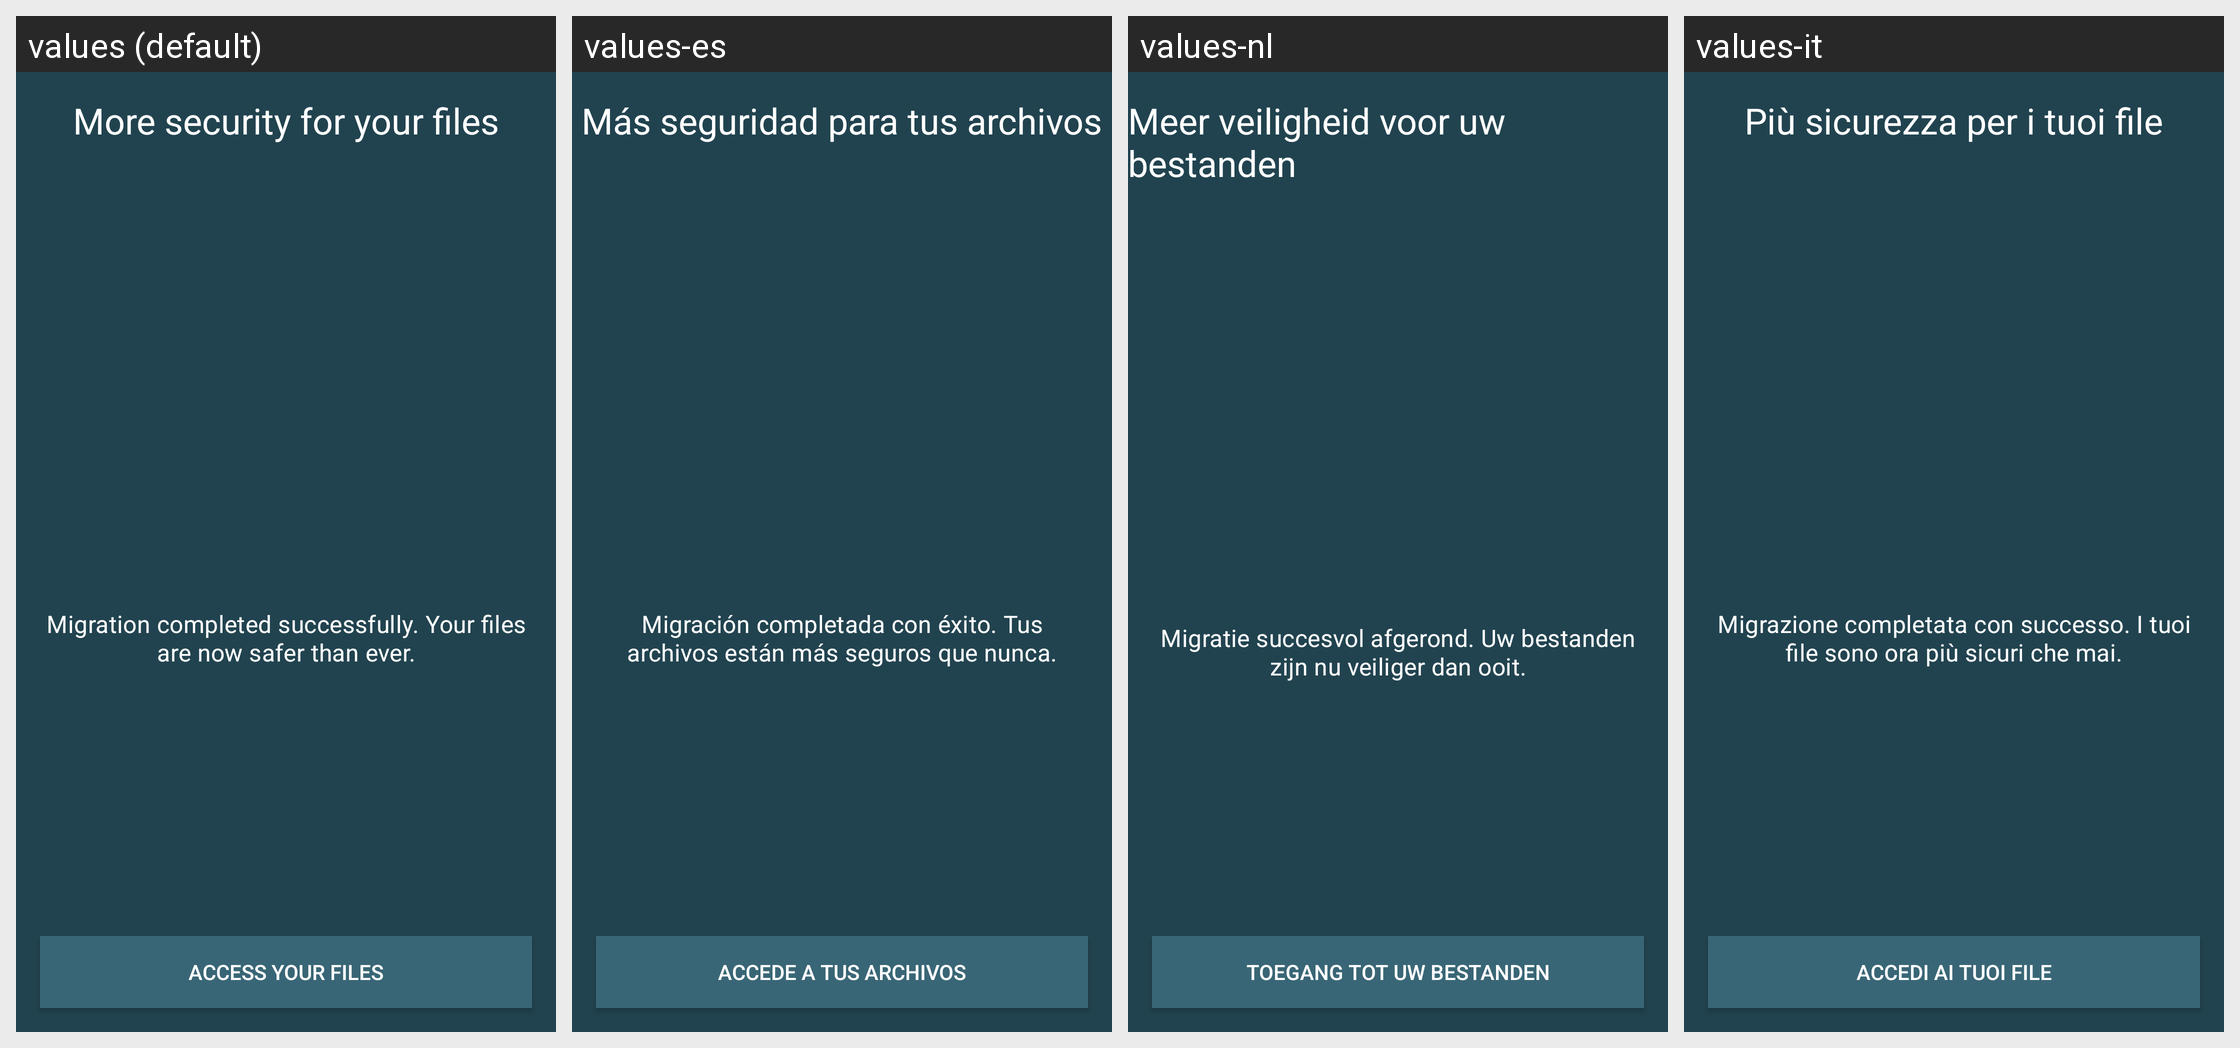

Locale-by-locale string values for the Android screen shown in this grid:
Android screen res/layout/fragment_migration_completed.xml rendered under 4 locales, left to right: values (default), values-es, values-nl, values-it. Device: Nexus 5 (rendered at 1080×1920; each locale shown at half size, 540×960, under a caption strip naming it); theme Theme.openCloud.Toolbar.
Other locales in the repository, not shown: values-cs, values-de, values-el, values-fr, values-he, values-nn, values-no, values-pl, values-pt, values-ru, values-sv, values-tr, values-zh.
Strings drawn on this screen, with the default value and each locale's value (text and hints the layout hard-codes, and strings that could not be matched under every locale, appear in the picture but are not listed):

scoped_storage_wizard_title
  values: More security for your files
  values-es: Más seguridad para tus archivos
  values-nl: Meer veiligheid voor uw bestanden
  values-it: Più sicurezza per i tuoi file

scoped_storage_wizard_migration_completed
  values: Migration completed successfully. Your files are now safer than ever.
  values-es: Migración completada con éxito. Tus archivos están más seguros que nunca.
  values-nl: Migratie succesvol afgerond. Uw bestanden zijn nu veiliger dan ooit.
  values-it: Migrazione completata con successo. I tuoi file sono ora più sicuri che mai.

scoped_storage_wizard_migration_completed_access_files_button
  values: Access your files
  values-es: Accede a tus archivos
  values-nl: Toegang tot uw bestanden
  values-it: Accedi ai tuoi file
